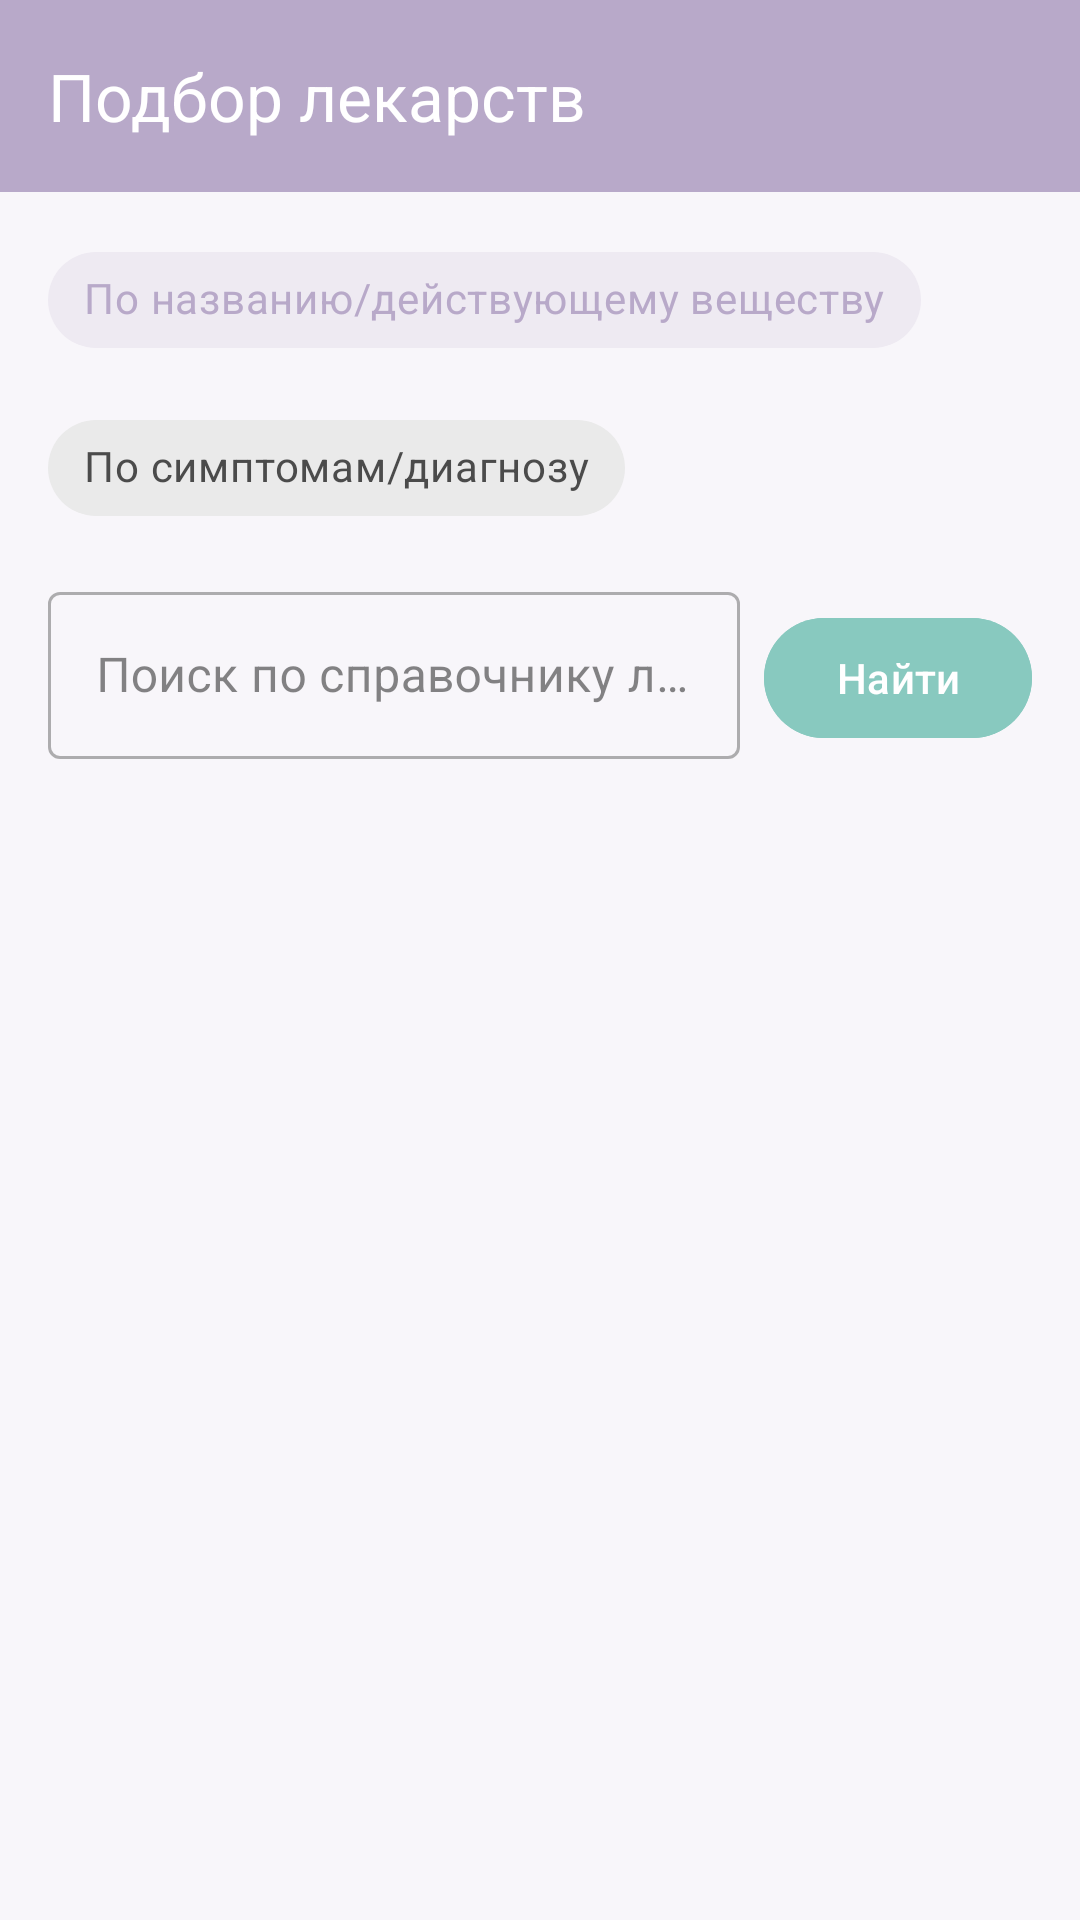

Here is an Android app screen rendered from its layout file. Give the layout XML and the strings, colors and styles it references.
<!-- AndroidManifest.xml: application theme Theme.Pillulkin -->
<!-- res/layout/fragment_doctor_search.xml -->
<?xml version="1.0" encoding="utf-8"?>
<LinearLayout 
    xmlns:android="http://schemas.android.com/apk/res/android"
    xmlns:app="http://schemas.android.com/apk/res-auto"
    android:layout_width="match_parent"
    android:layout_height="match_parent"
    android:orientation="vertical"
    android:background="@color/background">

    <com.google.android.material.appbar.MaterialToolbar
        android:id="@+id/toolbar"
        android:layout_width="match_parent"
        android:layout_height="?attr/actionBarSize"
        android:background="@color/primary"
        app:title="@string/doctor_search_title"
        app:titleTextColor="@color/on_primary"
        app:navigationIcon="@drawable/ic_arrow_back"
        app:navigationIconTint="@color/on_primary" />

    <com.google.android.material.chip.ChipGroup
        android:id="@+id/chipGroup"
        android:layout_width="match_parent"
        android:layout_height="wrap_content"
        android:layout_marginHorizontal="16dp"
        android:layout_marginVertical="12dp"
        app:singleSelection="true"
        app:selectionRequired="true">

        <com.google.android.material.chip.Chip
            android:id="@+id/chipMedicine"
            style="@style/Widget.MaterialComponents.Chip.Choice"
            android:layout_width="wrap_content"
            android:layout_height="wrap_content"
            android:text="@string/search_type_medicine"
            android:checked="true" />

        <com.google.android.material.chip.Chip
            android:id="@+id/chipDiagnosis"
            style="@style/Widget.MaterialComponents.Chip.Choice"
            android:layout_width="wrap_content"
            android:layout_height="wrap_content"
            android:text="@string/search_type_diagnosis" />

    </com.google.android.material.chip.ChipGroup>

    <LinearLayout
        android:layout_width="match_parent"
        android:layout_height="wrap_content"
        android:orientation="horizontal"
        android:layout_marginHorizontal="16dp"
        android:layout_marginBottom="12dp">

        <com.google.android.material.textfield.TextInputLayout
            android:id="@+id/searchLayout"
            style="@style/Widget.MaterialComponents.TextInputLayout.OutlinedBox"
            android:layout_width="0dp"
            android:layout_height="wrap_content"
            android:layout_weight="1"
            android:layout_marginEnd="8dp"
            android:hint="@string/search_type_medicine_hint">

            <com.google.android.material.textfield.TextInputEditText
                android:id="@+id/etQuery"
                android:layout_width="match_parent"
                android:layout_height="wrap_content"
                android:inputType="text" />
        </com.google.android.material.textfield.TextInputLayout>

        <com.google.android.material.button.MaterialButton
            android:id="@+id/btnSearch"
            android:layout_width="wrap_content"
            android:layout_height="wrap_content"
            android:text="@string/search_button"
            android:backgroundTint="@color/secondary" />

    </LinearLayout>

    <androidx.recyclerview.widget.RecyclerView
        android:id="@+id/rvResults"
        android:layout_width="match_parent"
        android:layout_height="0dp"
        android:layout_weight="1"
        android:clipToPadding="false"
        android:paddingHorizontal="16dp"
        android:paddingBottom="16dp" />

</LinearLayout>
<!-- resources referenced by this layout -->
<resources>
  <color name="background">#F8F6FA</color>
  <color name="on_primary">#FFFFFFFF</color>
  <color name="primary">#B8A9C9</color>
  <color name="secondary">#88C9BF</color>
  <string name="doctor_search_title">Подбор лекарств</string>
  <string name="search_button">Найти</string>
  <string name="search_type_diagnosis">По симптомам/диагнозу</string>
  <string name="search_type_medicine">По названию/действующему веществу</string>
  <string name="search_type_medicine_hint">Поиск по справочнику лекарств...</string>
  <style name="Theme.Pillulkin" parent="Base.Theme.Pillulkin" />
  <style name="Base.Theme.Pillulkin" parent="Theme.Material3.DayNight.NoActionBar">
          <item name="colorPrimary">@color/primary</item>
          <item name="colorPrimaryDark">@color/primary_dark</item>
          <item name="colorSecondary">@color/secondary</item>
          <item name="colorTertiary">@color/tertiary</item>
          <item name="android:colorBackground">@color/background</item>
          <item name="colorSurface">@color/surface</item>
          <item name="colorError">@color/error</item>
          <item name="colorOnPrimary">@color/on_primary</item>
          <item name="colorOnSecondary">@color/on_secondary</item>
          <item name="colorOnBackground">@color/on_background</item>
          <item name="colorOnSurface">@color/on_surface</item>
          <item name="colorOnError">@color/on_error</item>
      </style>
  <color name="primary_dark">#9B8BB8</color>
  <color name="tertiary">#A8D5A2</color>
  <color name="surface">#FFFFFFFF</color>
  <color name="error">#E57373</color>
  <color name="on_secondary">#FFFFFFFF</color>
  <color name="on_background">#FF333333</color>
  <color name="on_surface">#FF333333</color>
  <color name="on_error">#FFFFFFFF</color>
</resources>
